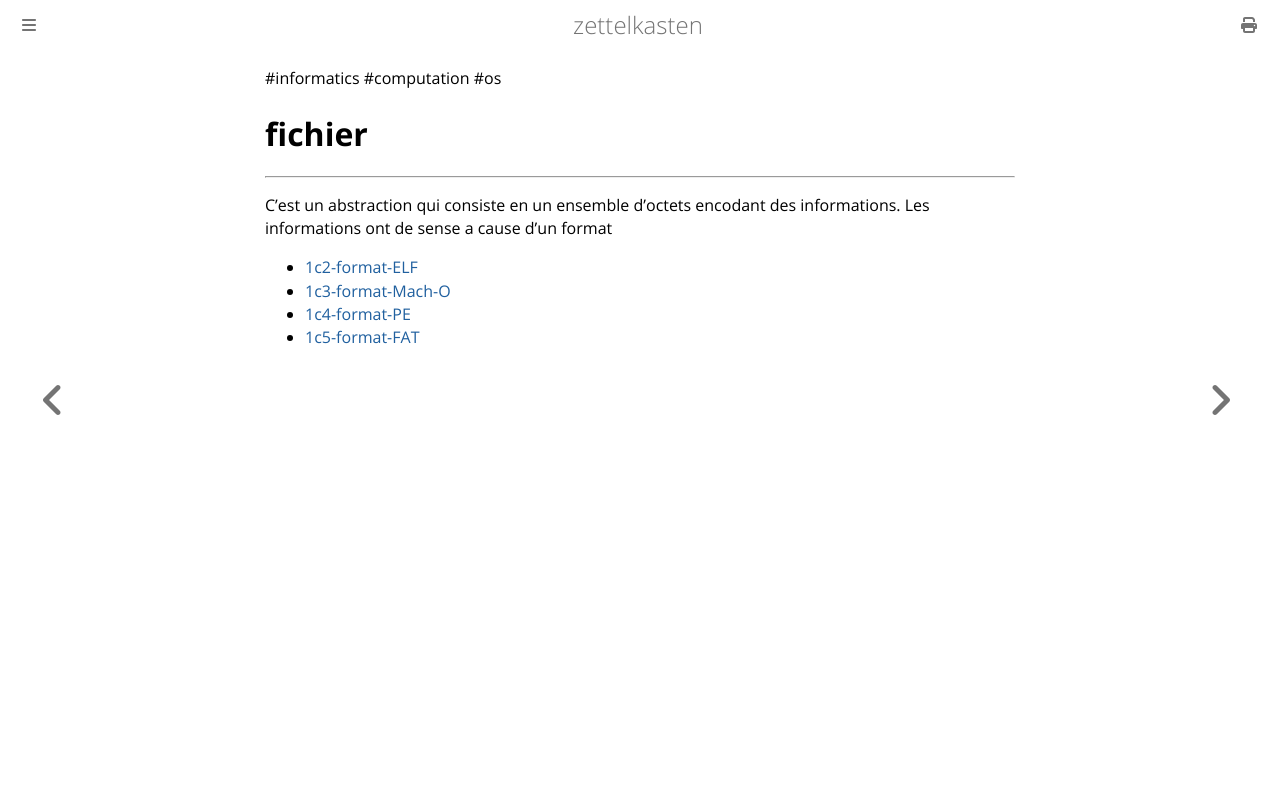

repository: aliasgwynplaine/z · page: 1c1-fichier.html · generator: mdbook

#informatics #computation #os
# fichier
---
C'est un abstraction qui consiste en un ensemble d'octets encodant des informations. Les informations ont de sense a cause d'un format 
- [1c2-format-ELF](1c2-format-ELF.md)
- [1c3-format-Mach-O](1c3-format-Mach-O.md)
- [1c4-format-PE](1c4-format-PE.md)
- [1c5-format-FAT](1c5-format-FAT.md)
